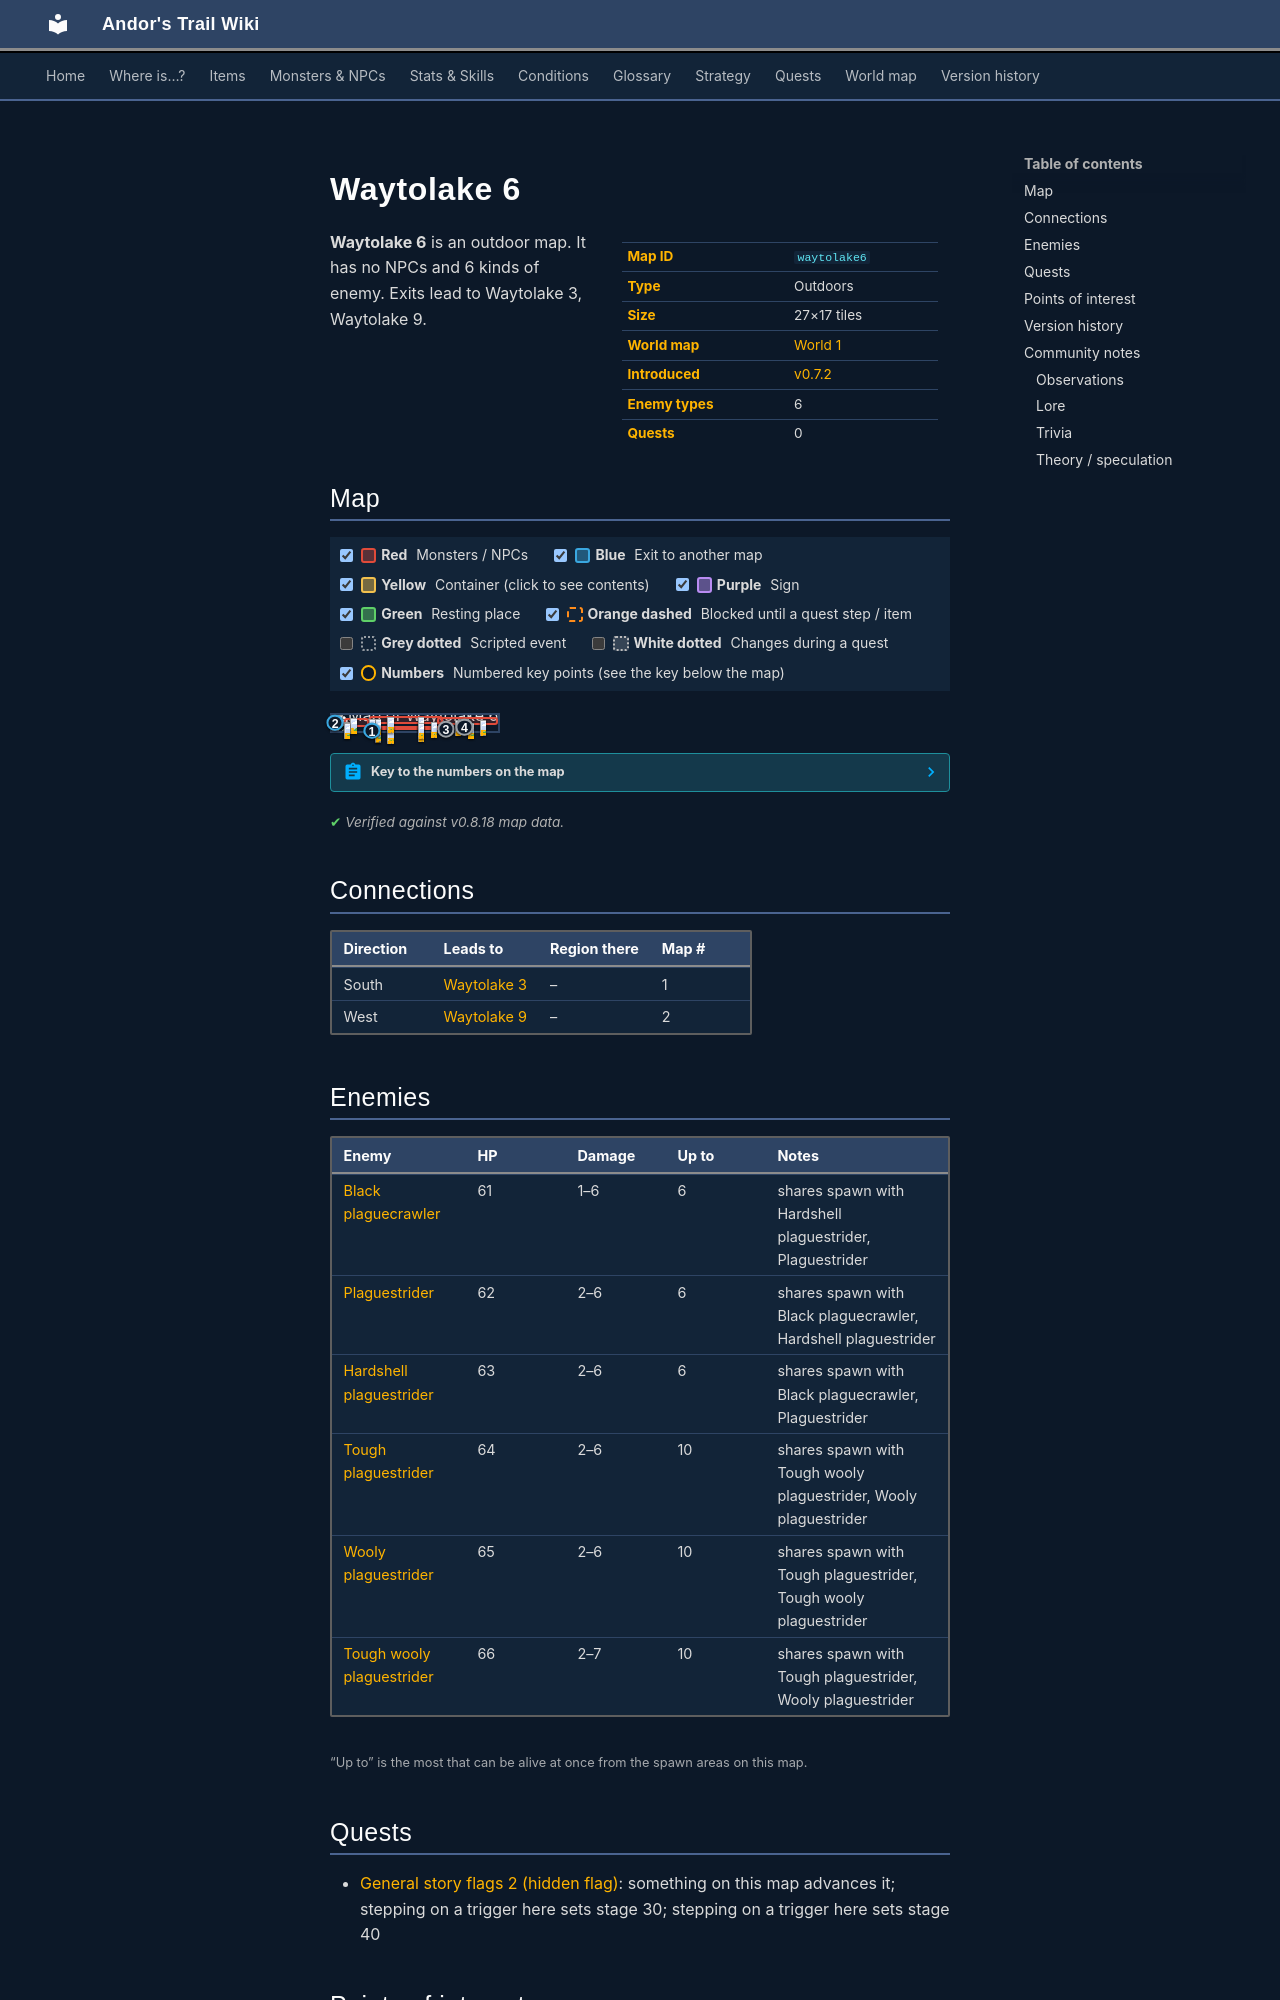

repository: asdfghjkl628/Andor-s-Trail-Wikiiii · page: maps/waytolake6/index.html · generator: mkdocs

---
description: "Waytolake 6 is an outdoor location in Andor's Trail. Enemies: Black plaguecrawler, Plaguestrider, Hardshell plaguestrider, Tough plaguestrider, Wooly plaguestrider. Exits to Waytolake 3, Waytolake 9."
---

# Waytolake 6

<div class="infobox" markdown>

| | |
|---|---|
| **Map ID** | `waytolake6` |
| **Type** | Outdoors |
| **Size** | 27×17 tiles |
| **World map** | [World 1](index.md) |
| **Introduced** | [v0.7.2](../versions/0.7.2.md) |
| **Enemy types** | 6 |
| **Quests** | 0 |

</div>

**Waytolake 6** is an outdoor map. It has no NPCs and 6 kinds of enemy. Exits lead to Waytolake 3, Waytolake 9.

## Map

<div class="map-legend" markdown="0"><label class="lg"><input type="checkbox" data-t="spawn" checked><span class="sw sw-spawn"></span><b>Red</b>&nbsp;Monsters / NPCs</label><label class="lg"><input type="checkbox" data-t="mapchange" checked><span class="sw sw-mapchange"></span><b>Blue</b>&nbsp;Exit to another map</label><label class="lg"><input type="checkbox" data-t="container" checked><span class="sw sw-container"></span><b>Yellow</b>&nbsp;Container (click to see contents)</label><label class="lg"><input type="checkbox" data-t="sign" checked><span class="sw sw-sign"></span><b>Purple</b>&nbsp;Sign</label><label class="lg"><input type="checkbox" data-t="rest" checked><span class="sw sw-rest"></span><b>Green</b>&nbsp;Resting place</label><label class="lg"><input type="checkbox" data-t="key" checked><span class="sw sw-key"></span><b>Orange dashed</b>&nbsp;Blocked until a quest step / item</label><label class="lg"><input type="checkbox" data-t="script"><span class="sw sw-script"></span><b>Grey dotted</b>&nbsp;Scripted event</label><label class="lg"><input type="checkbox" data-t="replace"><span class="sw sw-replace"></span><b>White dotted</b>&nbsp;Changes during a quest</label><label class="lg"><input type="checkbox" data-t="pin" checked><span class="sw sw-pin"></span><b>Numbers</b>&nbsp;Numbered key points (see the key below the map)</label></div>

<div class="map-wrap hide-script hide-replace" markdown="0"><img src="../../assets/maps/waytolake6.webp" alt="Map of Waytolake 6" width="864" height="544" loading="lazy"><a id="place-south" class="mo mo-mapchange" href="../waytolake3/#place-north1" title="Exit to Waytolake 3" style="left:18.519%;top:94.118%;width:11.111%;height:5.882%"></a><a id="place-west" class="mo mo-mapchange" href="../waytolake9/#place-east" title="Exit to Waytolake 9" style="left:0.000%;top:17.647%;width:3.704%;height:58.824%"></a><a class="mo mo-script" href="../../quests/nondisplay_2/#stage-30" title="Scripted event: advances the quest: hidden story flag “nondisplay_2” to stage 30 (“Found gem 1 on waytolake6”)" style="left:66.667%;top:82.353%;width:3.704%;height:5.882%"></a><a class="mo mo-script" href="../../quests/nondisplay_2/#stage-40" title="Scripted event: advances the quest: hidden story flag “nondisplay_2” to stage 40 (“Found gem 2 on waytolake6”)" style="left:77.778%;top:70.588%;width:3.704%;height:5.882%"></a><span class="mo mo-spawn" title="Spawns: Black plaguecrawler, Hardshell plaguestrider, Plaguestrider" style="left:62.963%;top:11.765%;width:37.037%;height:47.059%"></span><span class="mo mo-spawn" title="Spawns: Tough plaguestrider, Tough wooly plaguestrider, Wooly plaguestrider" style="left:25.926%;top:64.706%;width:40.741%;height:23.529%"></span><span class="mo mo-spawn" title="Spawns: Tough plaguestrider, Tough wooly plaguestrider, Wooly plaguestrider" style="left:22.222%;top:5.882%;width:44.444%;height:47.059%"></span><span class="mo mo-spawn" title="Spawns: Black plaguecrawler, Hardshell plaguestrider, Plaguestrider" style="left:7.407%;top:17.647%;width:14.815%;height:58.824%"></span><a class="mob" href="../../monsters/plaguesp_4/" title="Black plaguecrawler" style="left:81.481%;top:47.059%;width:3.704%;height:5.882%"><img src="../../assets/icons/monsters/monsters_rltiles2_61.png" alt="Black plaguecrawler"></a><a class="mob" href="../../monsters/plaguesp_5/" title="Plaguestrider" style="left:88.889%;top:29.412%;width:3.704%;height:5.882%"><img src="../../assets/icons/monsters/monsters_rltiles2_151.png" alt="Plaguestrider"></a><a class="mob" href="../../monsters/plaguesp_6/" title="Hardshell plaguestrider" style="left:74.074%;top:29.412%;width:3.704%;height:5.882%"><img src="../../assets/icons/monsters/monsters_rltiles2_151.png" alt="Hardshell plaguestrider"></a><a class="mob" href="../../monsters/plaguesp_8/" title="Wooly plaguestrider" style="left:25.926%;top:76.471%;width:3.704%;height:5.882%"><img src="../../assets/icons/monsters/monsters_rltiles2_153.png" alt="Wooly plaguestrider"></a><a class="mob" href="../../monsters/plaguesp_9/" title="Tough wooly plaguestrider" style="left:51.852%;top:70.588%;width:3.704%;height:5.882%"><img src="../../assets/icons/monsters/monsters_rltiles2_153.png" alt="Tough wooly plaguestrider"></a><a class="mob" href="../../monsters/plaguesp_8/" title="Wooly plaguestrider" style="left:25.926%;top:70.588%;width:3.704%;height:5.882%"><img src="../../assets/icons/monsters/monsters_rltiles2_153.png" alt="Wooly plaguestrider"></a><a class="mob" href="../../monsters/plaguesp_7/" title="Tough plaguestrider" style="left:33.333%;top:82.353%;width:3.704%;height:5.882%"><img src="../../assets/icons/monsters/monsters_rltiles2_151.png" alt="Tough plaguestrider"></a><a class="mob" href="../../monsters/plaguesp_7/" title="Tough plaguestrider" style="left:51.852%;top:11.765%;width:3.704%;height:5.882%"><img src="../../assets/icons/monsters/monsters_rltiles2_151.png" alt="Tough plaguestrider"></a><a class="mob" href="../../monsters/plaguesp_7/" title="Tough plaguestrider" style="left:25.926%;top:23.529%;width:3.704%;height:5.882%"><img src="../../assets/icons/monsters/monsters_rltiles2_151.png" alt="Tough plaguestrider"></a><a class="mob" href="../../monsters/plaguesp_7/" title="Tough plaguestrider" style="left:33.333%;top:11.765%;width:3.704%;height:5.882%"><img src="../../assets/icons/monsters/monsters_rltiles2_151.png" alt="Tough plaguestrider"></a><a class="mob" href="../../monsters/plaguesp_9/" title="Tough wooly plaguestrider" style="left:59.259%;top:41.176%;width:3.704%;height:5.882%"><img src="../../assets/icons/monsters/monsters_rltiles2_153.png" alt="Tough wooly plaguestrider"></a><a class="mob" href="../../monsters/plaguesp_8/" title="Wooly plaguestrider" style="left:22.222%;top:23.529%;width:3.704%;height:5.882%"><img src="../../assets/icons/monsters/monsters_rltiles2_153.png" alt="Wooly plaguestrider"></a><a class="mob" href="../../monsters/plaguesp_9/" title="Tough wooly plaguestrider" style="left:51.852%;top:47.059%;width:3.704%;height:5.882%"><img src="../../assets/icons/monsters/monsters_rltiles2_153.png" alt="Tough wooly plaguestrider"></a><a class="mob" href="../../monsters/plaguesp_4/" title="Black plaguecrawler" style="left:7.407%;top:41.176%;width:3.704%;height:5.882%"><img src="../../assets/icons/monsters/monsters_rltiles2_61.png" alt="Black plaguecrawler"></a><a class="mob" href="../../monsters/plaguesp_6/" title="Hardshell plaguestrider" style="left:11.111%;top:17.647%;width:3.704%;height:5.882%"><img src="../../assets/icons/monsters/monsters_rltiles2_151.png" alt="Hardshell plaguestrider"></a><a class="mob" href="../../monsters/plaguesp_4/" title="Black plaguecrawler" style="left:7.407%;top:47.059%;width:3.704%;height:5.882%"><img src="../../assets/icons/monsters/monsters_rltiles2_61.png" alt="Black plaguecrawler"></a><a class="pin pin-exit" href="#key-1" style="left:24.074%;top:97.059%" title="Exit (south): to [Waytolake 3](waytolake3.md)">1</a><a class="pin pin-exit" href="#key-2" style="left:1.852%;top:47.059%" title="Exit (west): to [Waytolake 9](waytolake9.md)">2</a><a class="pin pin-script" href="#key-3" style="left:68.519%;top:85.294%" title="Quest trigger: Scripted event: advances the quest: hidden story flag “nondisplay_2” to stage 30 (“Found gem 1 on waytolake6”)">3</a><a class="pin pin-script" href="#key-4" style="left:79.630%;top:73.529%" title="Quest trigger: Scripted event: advances the quest: hidden story flag “nondisplay_2” to stage 40 (“Found gem 2 on waytolake6”)">4</a></div>

??? abstract "Key to the numbers on the map"

    | # | What | Details |
    |---|---|---|
    | <span id="key-1"></span>1 | Exit (south) | to [Waytolake 3](waytolake3.md) |
    | <span id="key-2"></span>2 | Exit (west) | to [Waytolake 9](waytolake9.md) |
    | <span id="key-3"></span>3 | Quest trigger | Scripted event: advances the quest: hidden story flag “nondisplay_2” to stage 30 (“Found gem 1 on waytolake6”) |
    | <span id="key-4"></span>4 | Quest trigger | Scripted event: advances the quest: hidden story flag “nondisplay_2” to stage 40 (“Found gem 2 on waytolake6”) |


<p class="verified">Verified against v0.8.18 map data.</p>

## Connections

| Direction | Leads to | Region there | Map # |
|---|---|---|---|
| South | [Waytolake 3](waytolake3.md) | – | 1 |
| West | [Waytolake 9](waytolake9.md) | – | 2 |
